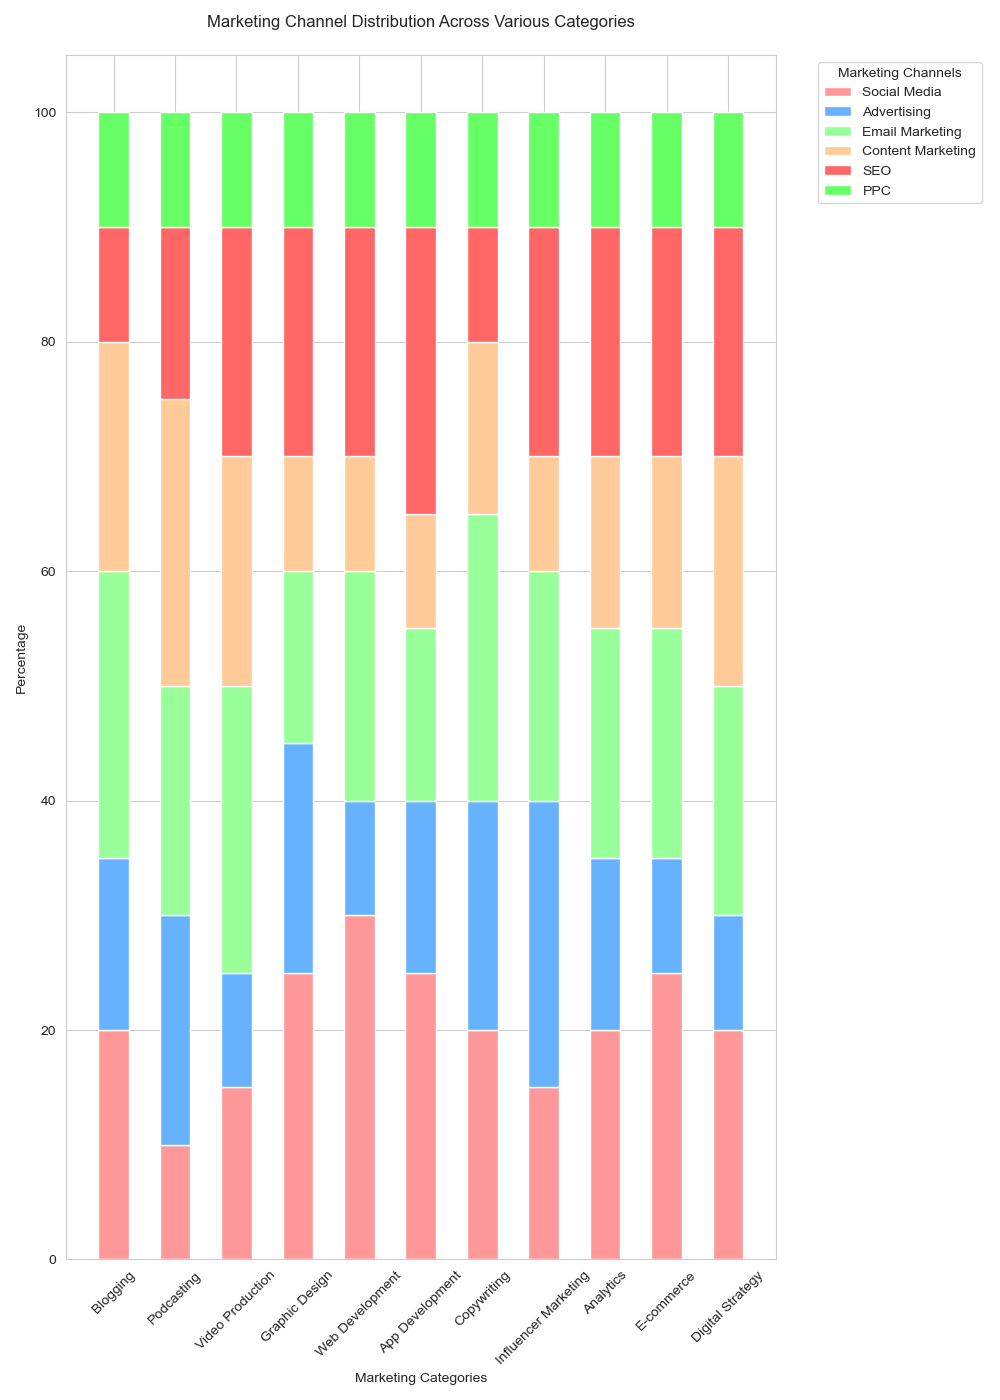

Data behind this chart, as committed beside it:
Category, Social Media, Advertising, Email Marketing, Content Marketing, SEO, PPC
Blogging, 20, 15, 25, 20, 10, 10
Podcasting, 10, 20, 20, 25, 15, 10
Video Production, 15, 10, 25, 20, 20, 10
Graphic Design, 25, 20, 15, 10, 20, 10
Web Development, 30, 10, 20, 10, 20, 10
App Development, 25, 15, 15, 10, 25, 10
Copywriting, 20, 20, 25, 15, 10, 10
Influencer Marketing, 15, 25, 20, 10, 20, 10
Analytics, 20, 15, 20, 15, 20, 10
E-commerce, 25, 10, 20, 15, 20, 10
Digital Strategy, 20, 10, 20, 20, 20, 10
